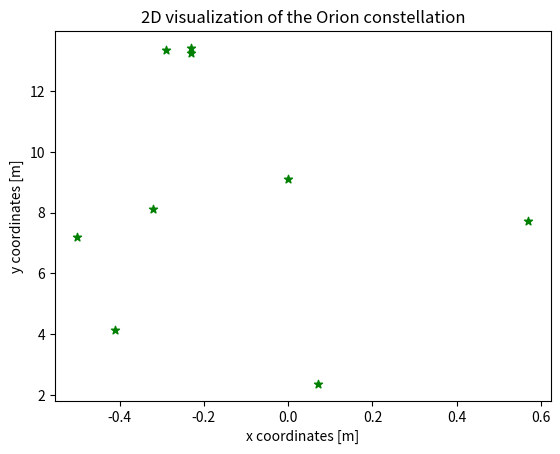
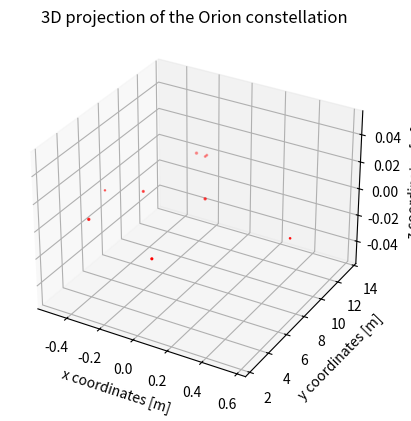

Write the Python code that produced these figures, in order.

# coding: utf-8

# ## Project: Visualizing the Orion Constellation
# 
# [redacted]
# 
# As a researcher on the Hayden Planetarium team, you are in charge of visualizing the Orion constellation in 3D using the Matplotlib function `.scatter()`. To learn more about the `.scatter()` you can see the Matplotlib documentation [here](https://matplotlib.org/api/_as_gen/matplotlib.pyplot.scatter.html). 
# 
# You will create a rotate-able visualization of the position of the Orion's stars and get a better sense of their actual positions. To achieve this, you will be mapping real data from outer space that maps the position of the stars in the sky
# 
# The goal of the project is to understand spatial perspective. Once you visualize Orion in both 2D and 3D, you will be able to see the difference in the constellation shape humans see from earth versus the actual position of the stars that make up this constellation. 
# 
# <img src="https://upload.wikimedia.org/wikipedia/commons/9/91/Orion_constellation_with_star_labels.jpg" alt="Orion" style="width: 400px;"/>
# 
# 

# ## 1. Set-Up
# The following set-up is new and specific to the project. It is very similar to the way you have imported Matplotlib in previous lessons.
# 
# + Add `%matplotlib notebook` in the cell below. This is a new statement that you may not have seen before. It will allow you to be able to rotate your visualization in this jupyter notebook.
# 
# + We will be using a subset of Matplotlib: `matplotlib.pyplot`. Import the subset as you have been importing it in previous lessons: `from matplotlib import pyplot as plt`
# 
# 
# + In order to see our 3D visualization, we also need to add this new line after we import Matplotlib:
# `from mpl_toolkits.mplot3d import Axes3D`
# 

# In[44]:


get_ipython().run_line_magic('matplotlib', 'notebook')
from matplotlib import pyplot as plt
from mpl_toolkits.mplot3d import Axes3D


# ## 2. Get familiar with real data
# 
# Astronomers describe a star's position in the sky by using a pair of angles: declination and right ascension. Declination is similar to longitude, but it is projected on the celestian fear. Right ascension is known as the "hour angle" because it accounts for time of day and earth's rotaiton. Both angles are relative to the celestial equator. You can learn more about star position [here](https://en.wikipedia.org/wiki/Star_position).
# 
# The `x`, `y`, and `z` lists below are composed of the x, y, z coordinates for each star in the collection of stars that make up the Orion constellation as documented in a paper by Nottingham Trent Univesity on "The Orion constellation as an installation" found [here](https://arxiv.org/ftp/arxiv/papers/1110/1110.3469.pdf).
# 
# Spend some time looking at `x`, `y`, and `z`, does each fall within a range?

# In[45]:


# Orion
x = [-0.41, 0.57, 0.07, 0.00, -0.29, -0.32,-0.50,-0.23, -0.23]
y = [4.12, 7.71, 2.36, 9.10, 13.35, 8.13, 7.19, 13.25,13.43]
z = [2.06, 0.84, 1.56, 2.07, 2.36, 1.72, 0.66, 1.25,1.38]


# ## 3. Create a 2D Visualization
# 
# Before we visualize the stars in 3D, let's get a sense of what they look like in 2D. 
# 
# Create a figure for the 2d plot and save it to a variable name `fig`. (hint: `plt.figure()`)
# 
# Add your subplot `.add_subplot()` as the single subplot, with `1,1,1`.(hint: `add_subplot(1,1,1)`)
# 
# Use the scatter [function](https://matplotlib.org/api/_as_gen/matplotlib.pyplot.scatter.html) to visualize your `x` and `y` coordinates. (hint: `.scatter(x,y)`)
# 
# Render your visualization. (hint: `plt.show()`)
# 
# Does the 2D visualization look like the Orion constellation we see in the night sky? Do you recognize its shape in 2D? There is a curve to the sky, and this is a flat visualization, but we will visualize it in 3D in the next step to get a better sense of the actual star positions. 

# In[46]:


fig = plt.figure()
fig.add_subplot(1,1,1)
plt.scatter(x,y, color = 'green', marker = '*')
plt.title('2D visualization of the Orion constellation')
plt.ylabel('y coordinates [m]')
plt.xlabel('x coordinates [m]')
plt.show()


# ## 4. Create a 3D Visualization
# 
# Create a figure for the 3D plot and save it to a variable name `fig_3d`. (hint: `plt.figure()`)
# 
# 
# Since this will be a 3D projection, we want to make to tell Matplotlib this will be a 3D plot.  
# 
# To add a 3D projection, you must include a the projection argument. It would look like this:
# ```py
# projection="3d"
# ```
# 
# Add your subplot with `.add_subplot()` as the single subplot `1,1,1` and specify your `projection` as `3d`:
# 
# `fig_3d.add_subplot(1,1,1,projection="3d")`)
# 
# Since this visualization will be in 3D, we will need our third dimension. In this case, our `z` coordinate. 
# 
# Create a new variable `constellation3d` and call the scatter [function](https://matplotlib.org/api/_as_gen/matplotlib.pyplot.scatter.html) with your `x`, `y` and `z` coordinates. 
# 
# Include `z` just as you have been including the other two axes. (hint: `.scatter(x,y,z)`)
# 
# Render your visualization. (hint `plt.show()`.)
# 

# In[47]:


fig_3d = plt.figure()
ax = fig_3d.add_subplot(1,1,1,projection="3d")
constellation3d = plt.scatter(x, y, z, color = 'red')

plt.title('3D projection of the Orion constellation')
ax.set_xlabel('x coordinates [m]')
ax.set_ylabel('y coordinates [m]')
ax.set_zlabel('z coordinates [m]')

plt.show()


# ## 5. Rotate and explore
# 
# Use your mouse to click and drag the 3D visualization in the previous step. This will rotate the scatter plot. As you rotate, can you see Orion from different angles? 
# 
# Note: The on and off button that appears above the 3D scatter plot allows you to toggle rotation of your 3D visualization in your notebook.
# 
# Take your time, rotate around! Remember, this will never look exactly like the Orion we see from Earth. The visualization does not curve as the night sky does.
# There is beauty in the new understanding of Earthly perspective! We see the shape of the warrior Orion because of Earth's location in the universe and the location of the stars in that constellation.
# 
# Feel free to map more stars by looking up other celestial x, y, z coordinates [here](http://www.stellar-database.com/).
# 
